Labelled photos from "grape_data", an image-classification folder in zs1314/Smart-grape-platform. The possible labels are: Auxerrois grape, Cabernet Franc grape, Cabernet Sauvignon grape, Chardonnay grape, Merlot grape, Muller Thurgau grape, Pinot Noir grape, Riesling grape, Sauvignon Blanc grape, Syrah grape, Tempranillo grape.

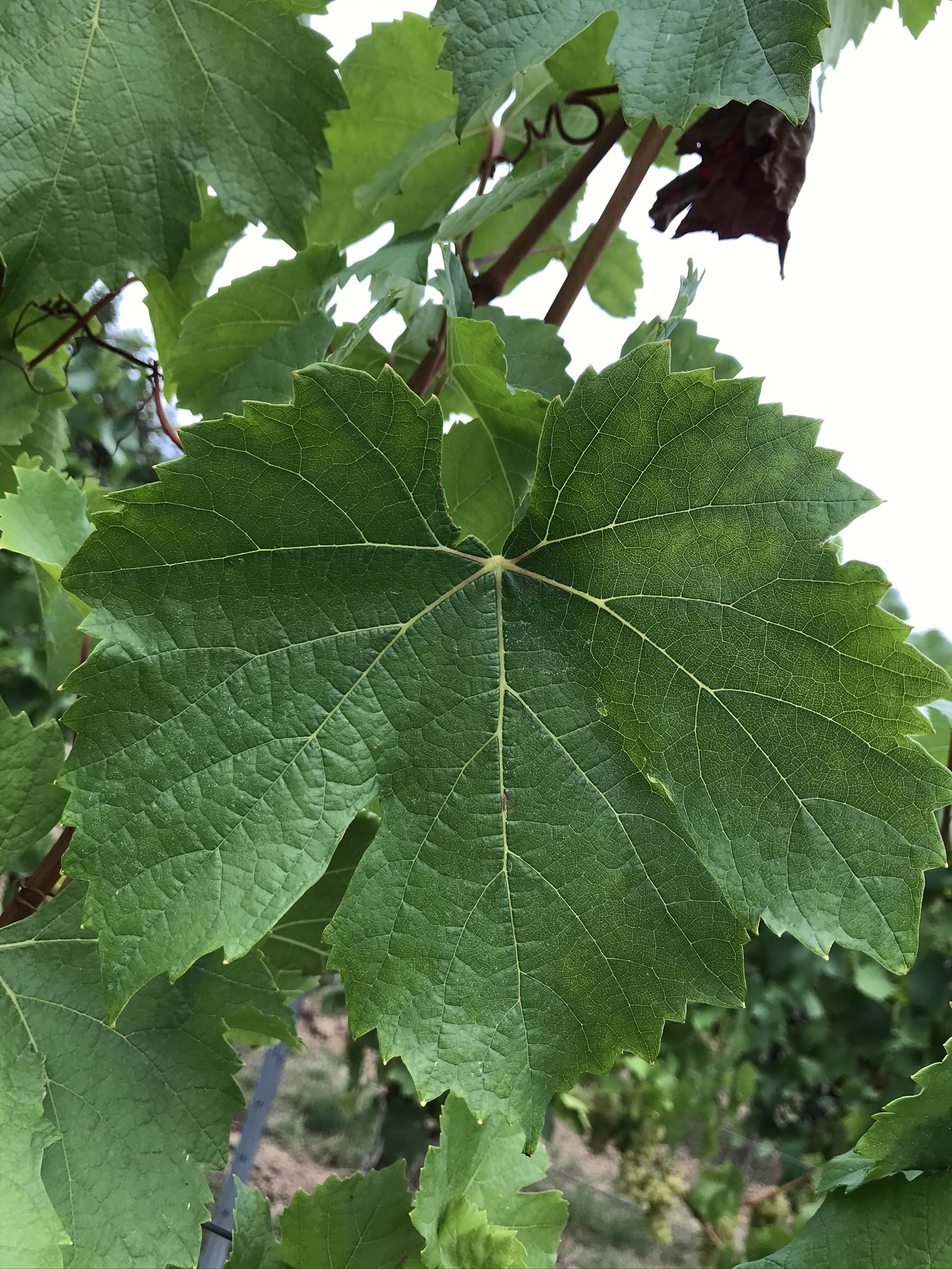
Label: Auxerrois grape

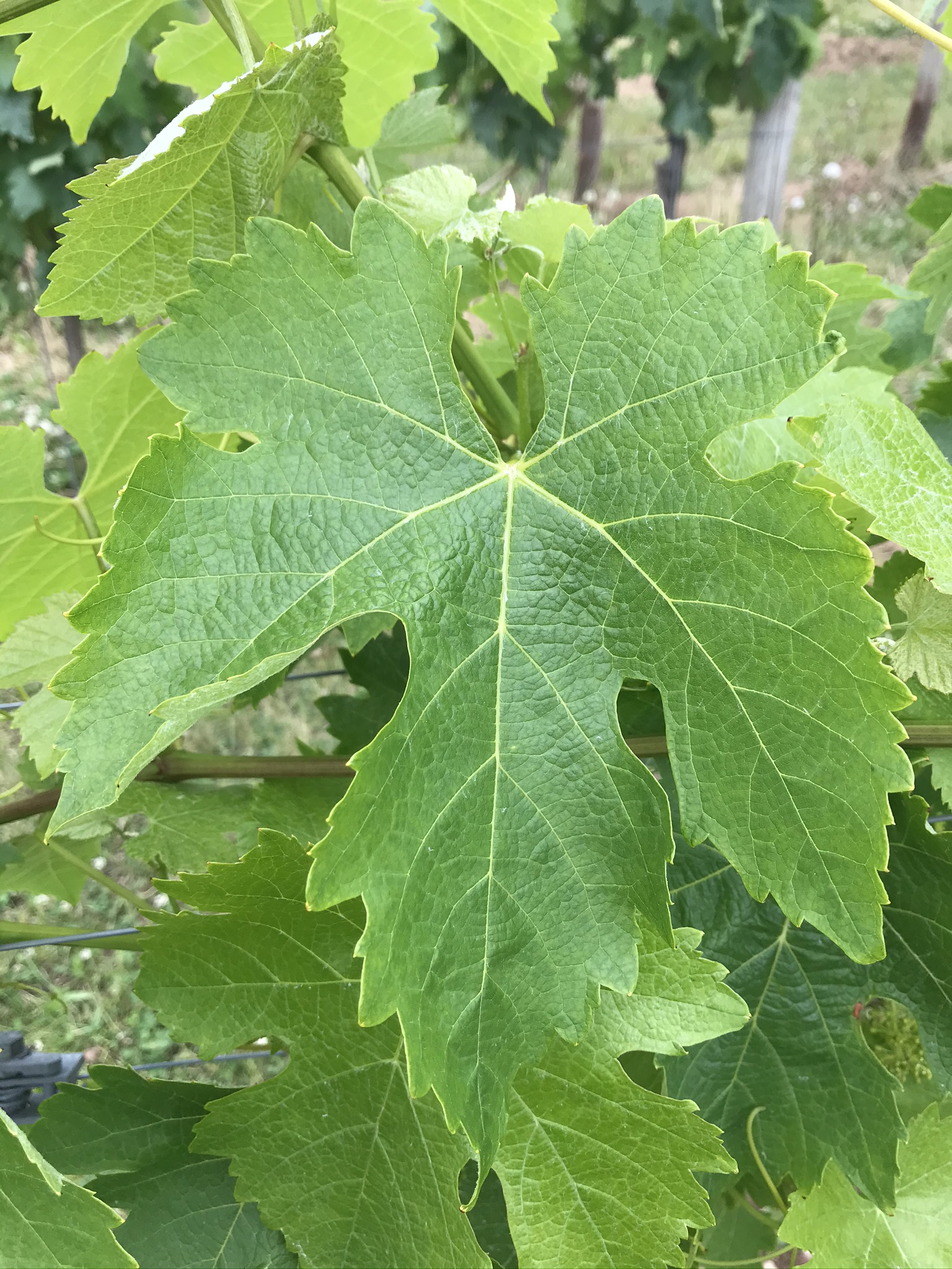
Label: Syrah grape

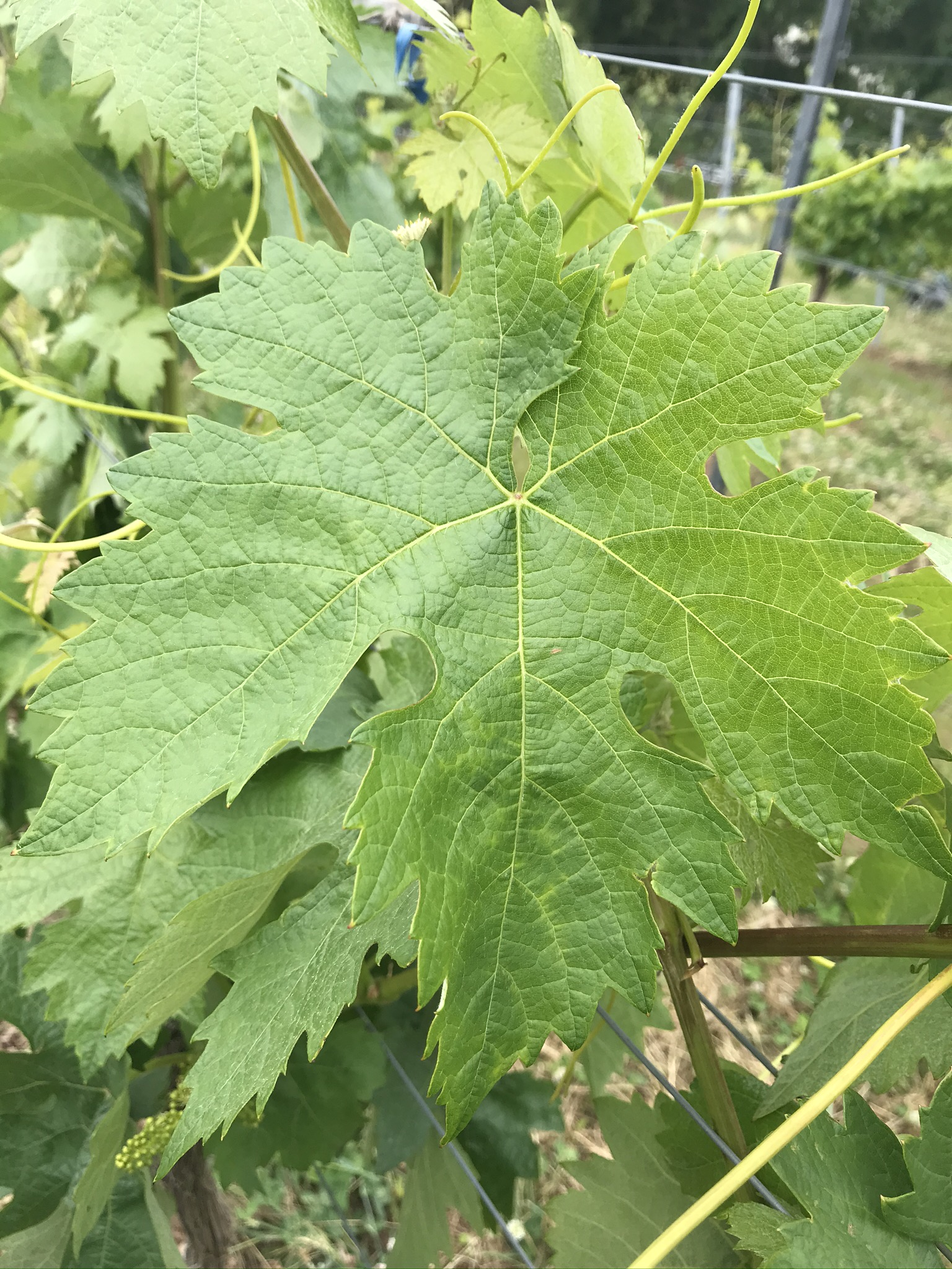
Label: Tempranillo grape

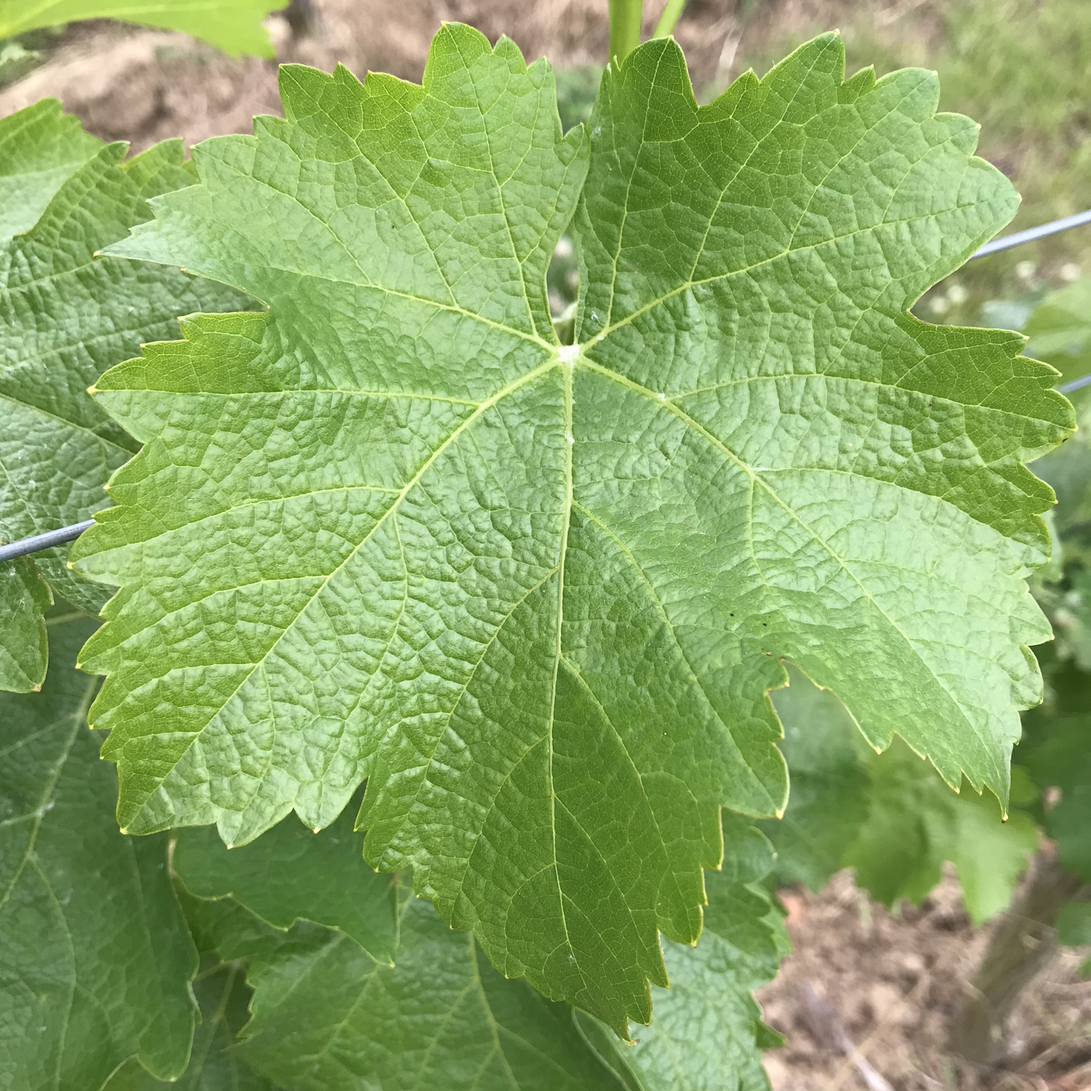
Label: Sauvignon Blanc grape

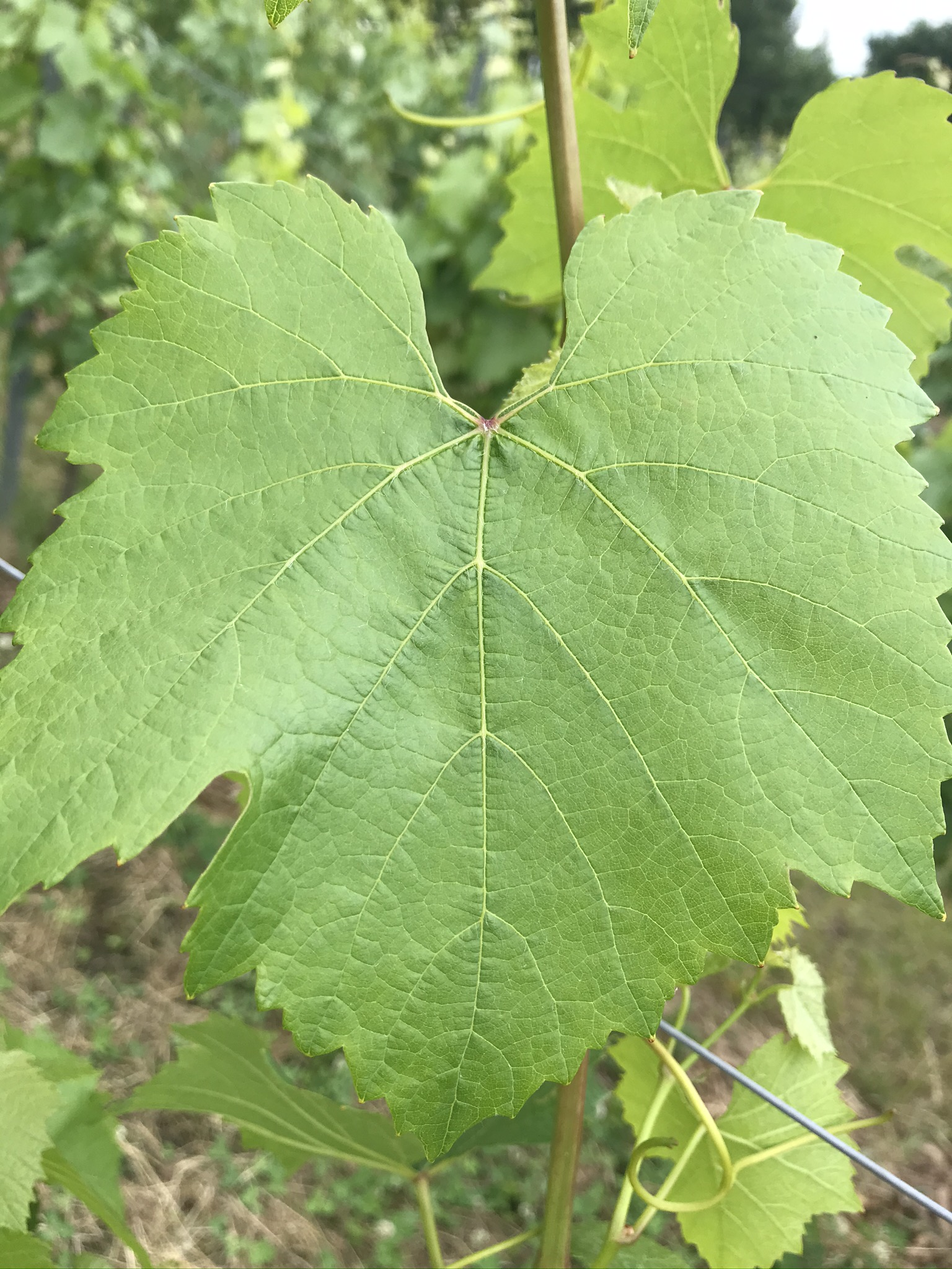
Label: Chardonnay grape

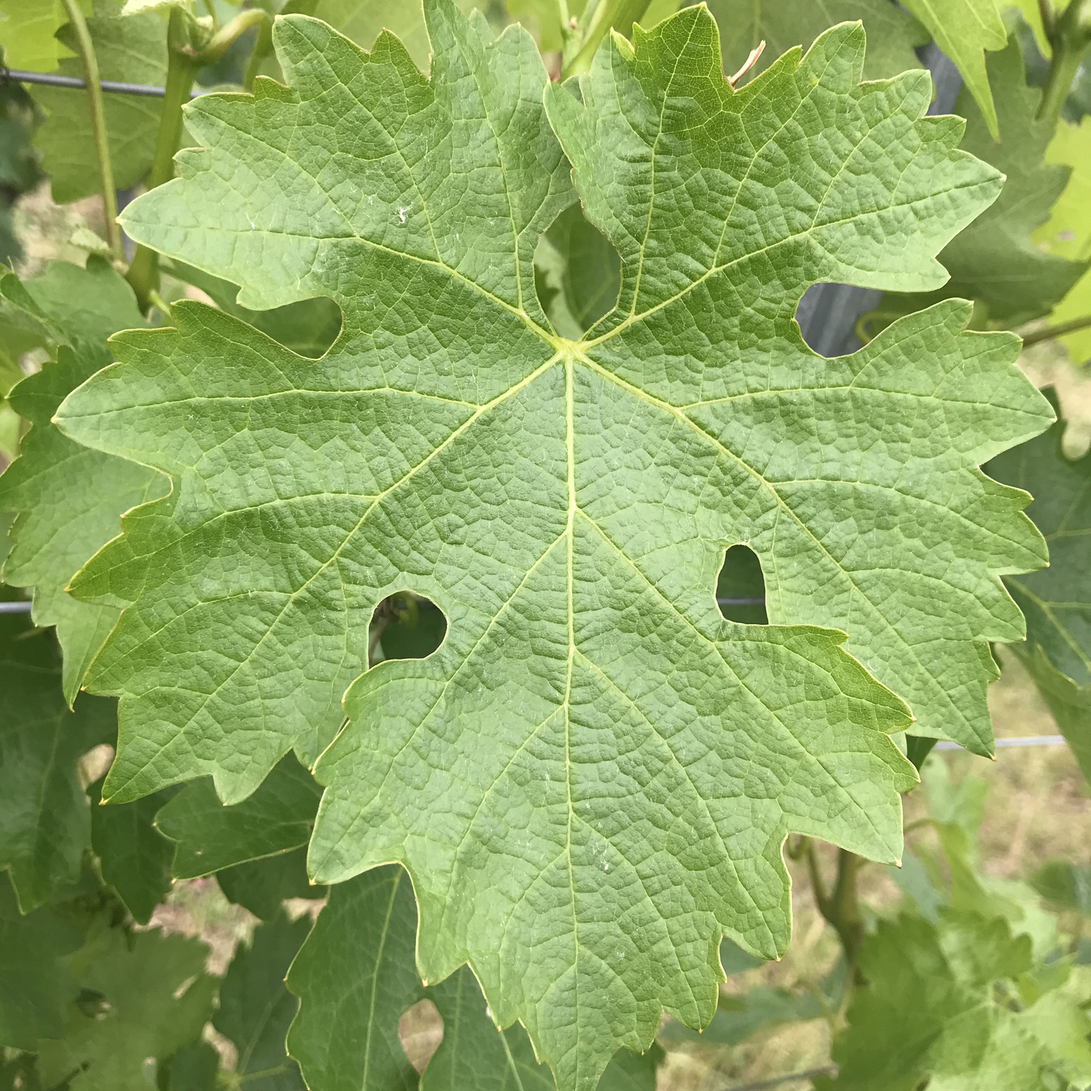
Label: Cabernet Sauvignon grape
